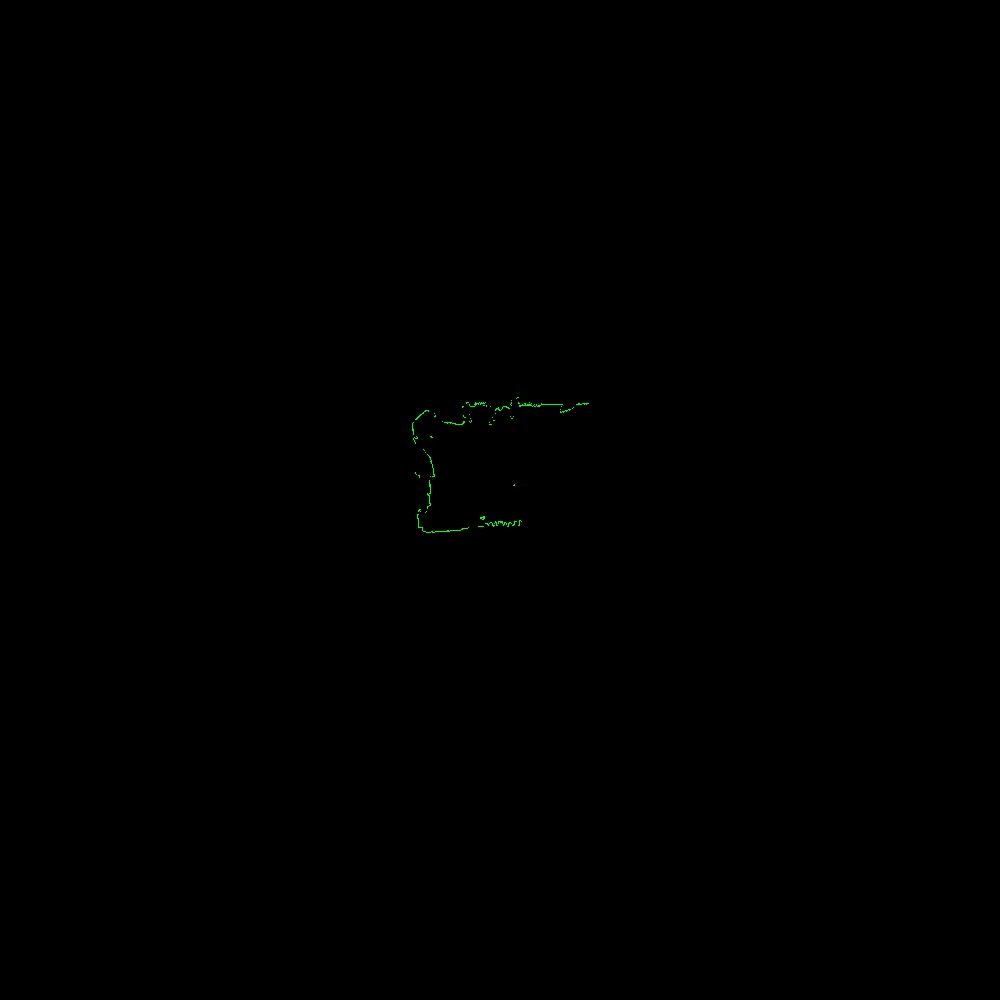

The file beside this chart, header and first rows:
azimuth_deg, distance_m, rssi
45.5, 0.594, 96
45.7, 0.593, 96
45.9, 0.597, 95
46.1, 0.603, 93
46.3, 0.606, 93
46.5, 0.613, 89
46.7, 0.617, 88
46.9, 0.624, 84
47.1, 0.623, 82
47.3, 0.612, 76
47.5, 3.908, 38
47.7, 3.899, 39
47.9, 3.88, 39
48.1, 3.872, 41
48.3, 3.858, 43
48.5, 3.847, 43
48.7, 3.832, 43
48.9, 3.822, 44
49.1, 3.812, 44
49.3, 3.8, 44
49.5, 3.791, 44
49.7, 3.776, 45
49.9, 3.764, 45
50.1, 3.749, 45
50.3, 3.744, 45
50.5, 3.731, 45
50.7, 3.721, 45
50.9, 3.713, 45
51.1, 3.699, 46
51.3, 3.675, 46
51.5, 3.549, 45
51.7, 3.495, 40
51.9, 3.446, 39
52.1, 3.414, 38
52.3, 3.408, 38
52.5, 3.414, 37
52.7, 3.412, 38
52.9, 3.354, 38
53.1, 3.336, 39
53.3, 3.326, 38
53.5, 3.331, 38
53.7, 3.332, 38
53.9, 3.296, 40
54.1, 3.264, 39
54.3, 3.249, 39
54.5, 3.258, 39
54.7, 3.256, 42
54.9, 3.22, 42
55.1, 3.212, 42
55.3, 3.203, 42
55.5, 3.2, 43
55.7, 3.199, 41
55.9, 3.221, 42
56.1, 3.269, 47
56.5, 3.366, 51
56.7, 3.431, 50
56.9, 3.43, 50
57.1, 3.417, 50
57.3, 3.413, 50
57.5, 3.401, 51
... 1,237 more rows
